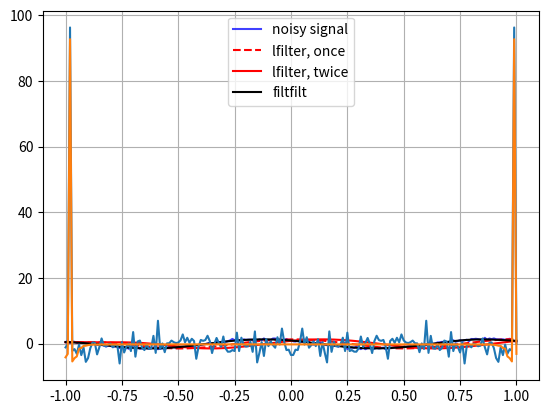

Recreate this plot in Python.
import matplotlib.pyplot as plt
from scipy import signal, fftpack
from scipy.signal import butter
import numpy as np

t = np.linspace(-1, 1, 201)
x = (np.cos(2*np.pi*t) - np.sin(2*np.pi*t))
xn = x + np.random.randn(len(t)) * 0.2

b, a = butter(3, 0.05)

zi = signal.lfilter_zi(b, a)
z, _ = signal.lfilter(b, a, xn, zi=zi*xn[0])

z2, _ = signal.lfilter(b, a, z, zi=zi*z[0])
y = signal.filtfilt(b, a, xn)

plt.figure()
plt.plot(t, xn, 'b', alpha=0.75)
plt.plot(t, z, 'r--', t, z2, 'r', t, y, 'k')
plt.legend(('noisy signal', 'lfilter, once', 'lfilter, twice',
            'filtfilt'), loc='best')
plt.grid(True)
plt.show()

x_fft = fftpack.fft(xn)
y_fft = fftpack.fft(y)
plt.plot(t, x_fft)
plt.grid(True)
plt.show()
plt.plot(t, y_fft)
plt.grid(True)
plt.show()
